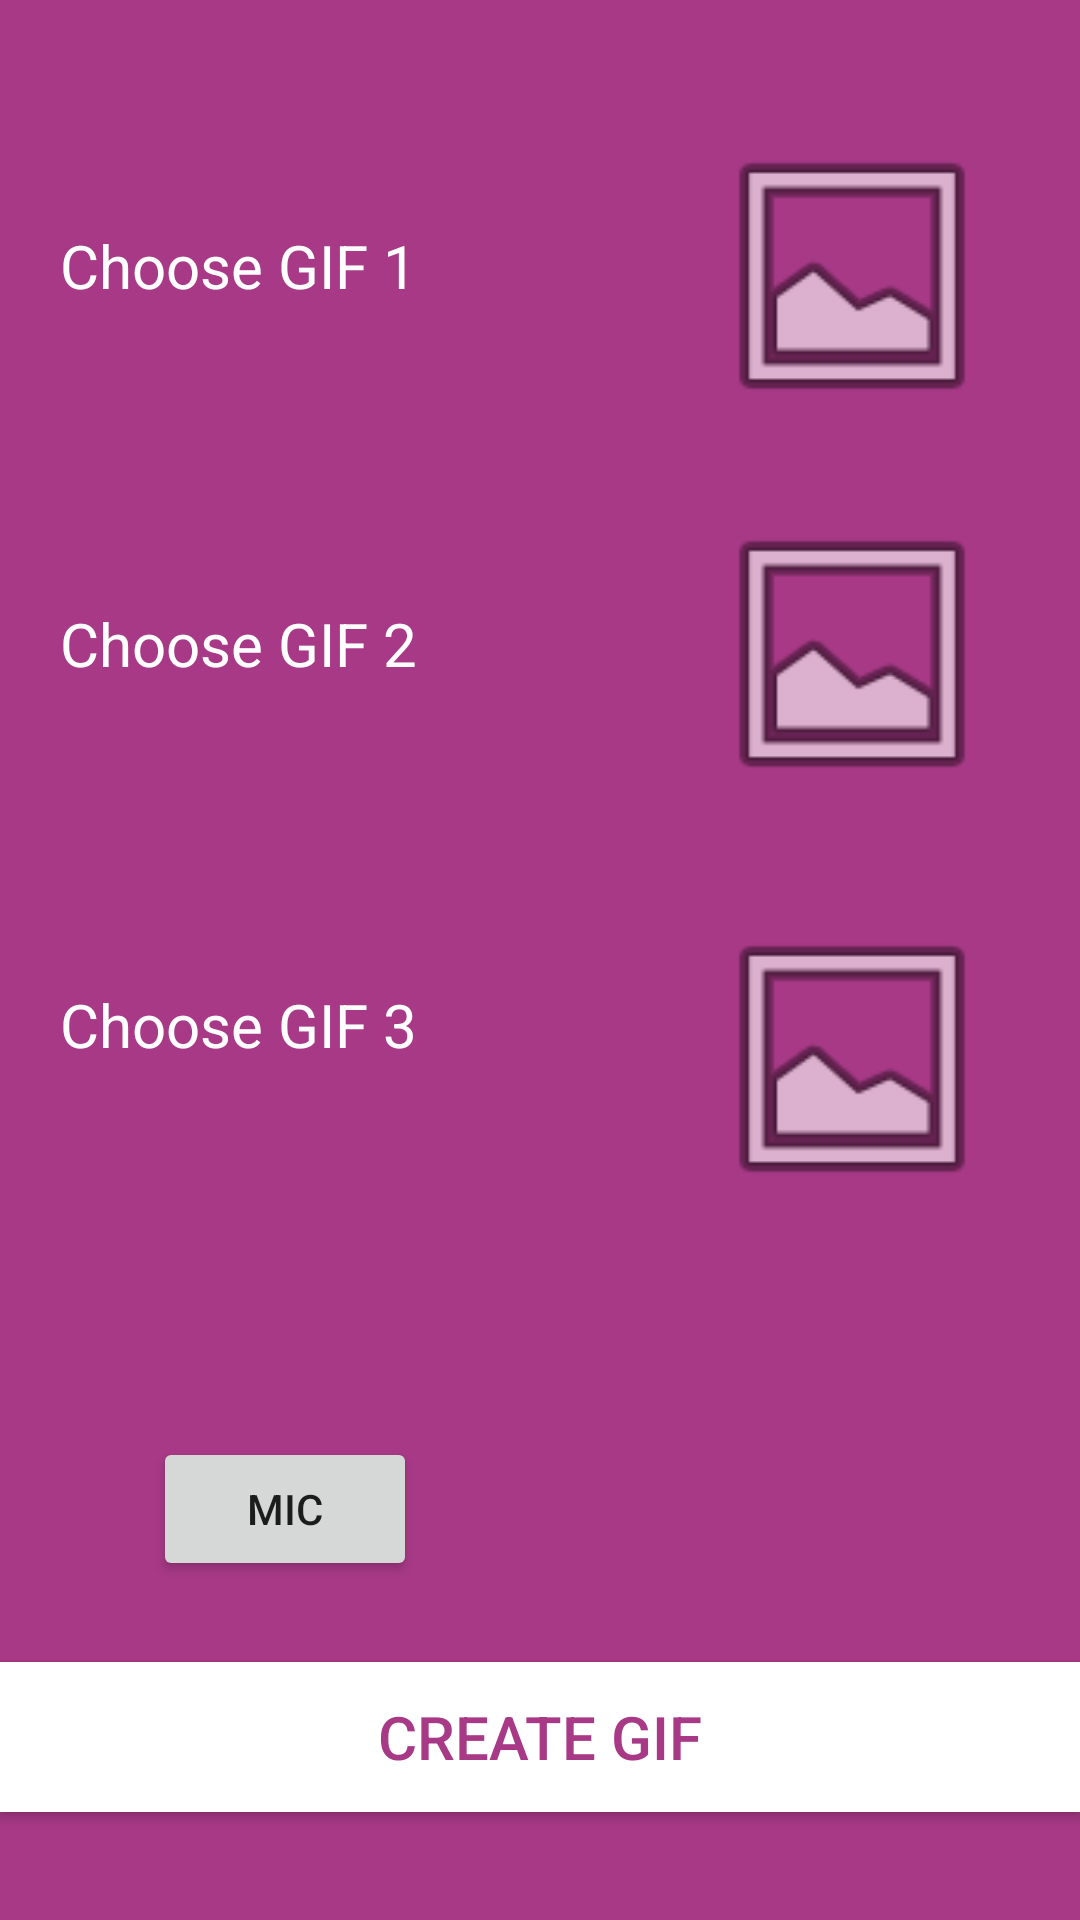

The Android layout XML behind this screen, and the referenced resources:
<!-- AndroidManifest.xml: application theme AppTheme -->
<!-- res/layout/activity_stickers.xml -->
<?xml version="1.0" encoding="utf-8"?>
<RelativeLayout xmlns:android="http://schemas.android.com/apk/res/android"
    xmlns:app="http://schemas.android.com/apk/res-auto"
    xmlns:tools="http://schemas.android.com/tools"
    android:layout_width="match_parent"
    android:layout_height="match_parent"
    android:orientation="vertical"
    app:layout_behavior="@string/appbar_scrolling_view_behavior"
    tools:context="com.winine.www.sanwadha_app.StickersActivity"
    android:background="@color/colorPrimary">


   
       
       
       
       
   


   <TextView
       android:id="@+id/textView"
       android:layout_width="wrap_content"
       android:layout_height="wrap_content"
       android:layout_alignParentLeft="true"
       android:layout_alignParentStart="true"
       android:layout_alignTop="@+id/imageView"
       android:layout_marginLeft="20dp"
       android:layout_marginTop="33dp"
       android:text="Choose GIF 1"
       android:textColor="@android:color/background_light"
       android:textSize="20sp" />

   <ImageView
       android:id="@+id/imageView"
       android:layout_width="100dp"
       android:layout_height="100dp"
       android:layout_alignEnd="@+id/button"
       android:layout_alignParentTop="true"
       android:layout_alignRight="@+id/button"
       android:layout_marginEnd="26dp"
       android:layout_marginRight="26dp"
       android:layout_marginTop="42dp"
       app:srcCompat="@android:drawable/ic_menu_gallery" />

   <TextView
       android:id="@+id/textView2"
       android:layout_width="wrap_content"
       android:layout_height="wrap_content"
       android:layout_alignParentLeft="true"
       android:layout_alignParentStart="true"
       android:layout_alignTop="@+id/imageView2"
       android:layout_marginLeft="20dp"
       android:layout_marginTop="33dp"
       android:text="Choose GIF 2"
       android:textColor="@android:color/background_light"
       android:textSize="20sp" />

   <TextView
       android:id="@+id/textView3"
       android:layout_width="wrap_content"
       android:layout_height="wrap_content"
       android:layout_alignLeft="@+id/button"
       android:layout_alignStart="@+id/button"
       android:layout_alignTop="@+id/imageView3"
       android:layout_marginLeft="20dp"
       android:layout_marginTop="25dp"
       android:text="Choose GIF 3"
       android:textColor="@android:color/background_light"
       android:textSize="20sp" />

   <ImageView
       android:id="@+id/imageView2"
       android:layout_width="100dp"
       android:layout_height="100dp"
       android:layout_marginTop="26dp"
       app:srcCompat="@android:drawable/ic_menu_gallery"
       android:layout_below="@+id/imageView"
       android:layout_alignLeft="@+id/imageView"
       android:layout_alignStart="@+id/imageView" />

   <ImageView
       android:id="@+id/imageView3"
       android:layout_width="100dp"
       android:layout_height="100dp"
       android:layout_alignLeft="@+id/imageView2"
       android:layout_alignStart="@+id/imageView2"
       android:layout_below="@+id/imageView2"
       android:layout_marginTop="35dp"
       app:srcCompat="@android:drawable/ic_menu_gallery" />

   <Button
       android:id="@+id/button"
       android:layout_width="match_parent"
       android:layout_height="50dp"
       android:layout_alignParentBottom="true"
       android:layout_alignParentLeft="true"
       android:layout_alignParentStart="true"
       android:layout_marginBottom="36dp"
       android:background="@android:color/background_light"
       android:onClick="click_model"
       android:text="Create GIF"
       android:textColor="@color/colorPrimary"
       android:textSize="20dp" />

   <Button
       android:id="@+id/btnSpeeckRecog"
       android:layout_width="wrap_content"
       android:layout_height="wrap_content"
       android:layout_above="@+id/button"
       android:layout_alignEnd="@+id/textView3"
       android:layout_alignRight="@+id/textView3"
       android:layout_marginBottom="27dp"
       android:text="MIC"
       android:onClick="clickSpeech"/>
</RelativeLayout>
<!-- resources referenced by this layout -->
<resources>
  <color name="colorPrimary">#A73986</color>
  <color name="colorPrimaryDark">#963378</color>
  <style name="AppTheme" parent="Theme.AppCompat.Light.DarkActionBar">
          
          <item name="colorPrimary">@color/colorPrimary</item>
          <item name="colorPrimaryDark">@color/colorPrimaryDark</item>
          <item name="colorAccent">@color/colorAccent</item>
      </style>
  <color name="colorAccent">#FBC514</color>
</resources>
